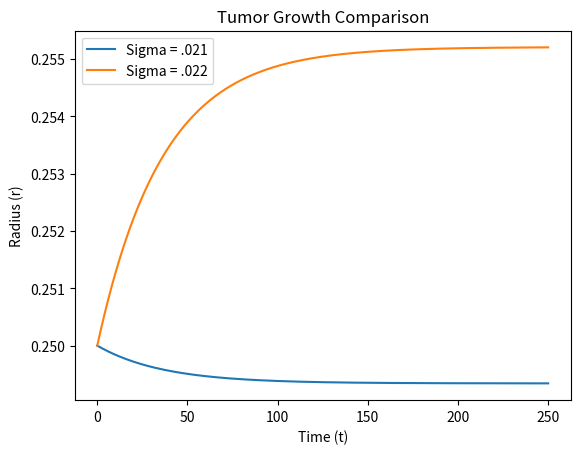

The matplotlib source for this figure:
# -*- coding: utf-8 -*-
"""
Created on Tue Feb 20 22:50:41 2024

[redacted]
"""

from matplotlib import pyplot as plt
import math
# math.sqrt(n) gives you the square root of n
import numpy as np

# creating all of our parameter values
l = 1
m = 1
a = .25
S = .8
h = 1/16

# vector to store ALL sigma values
sigma_vec = [0]
# vector to store sigma values w/ decreasing tumor size
tumor_decrease = []

# values that will be stored in our sigma_vec
# we know that at sigma = .25, we reach a leveling off point of .8598
# Thus, we can divided .25/.001 to acquire the maximum number of sigmas we need to test to find
# our sigma_2 value. sigma_1 = 0 since we cannot have a negative nutrient level
for y in range(0, 251):
    if y == 0:
        print("The lowest possible value for sigma we can have is 0.")
    else:
        value = sigma_vec[y - 1] + .001
        value = round(value, 3)
        sigma_vec.append(value)
#%%
# creating our Tumor Growth Rate Model as a function
def tumor(r, l, m, S, sigma):
    left = (-1/3)*S*r
    right_top = (2*l*sigma)
    right_bottom = ((m*r)+math.sqrt((m**2)*(r**2)+(4*sigma)))
    value = left + (right_top/right_bottom)
    return value
#%%
# RK-4 Method w/ sigma for loop attached
# since we want to see an immediate decrease in tumor radius, we just need to look at the first term
# of each corresponding sigma value to gather our interval
for w in sigma_vec:
    sigma = w
    k_1 = h*tumor(a, l, m, S, sigma)
    k_2 = h*tumor(a + (k_1/2), l, m, S, sigma)
    k_3 = h*tumor(a + (k_2/2), l, m, S, sigma)
    k_4 = h*tumor(a + k_3, l, m, S, sigma)
    r_approx = a + (1/6)*(k_1 + 2*k_2 + 2*k_3 + k_4)
    if r_approx < a:
        tumor_decrease.append(sigma)

print(f"\nFrom our computations, we can see that our interval for \nstrictly decreasing tumor radii is"
      f" [{tumor_decrease[0]}, {tumor_decrease[-1]}].\n\n"
      f"Tumor decrease when {tumor_decrease[0]} <= sigma <= {tumor_decrease[-1]}.\n")

#%%
# We use this next part of the script to gather all of our data for our plots
tumor_final_sigma = [tumor_decrease[-1], tumor_decrease[-1] + .001]

# vector to store sigma_2 approximations, with I.C. R(0) = a
sigma_2_approx = [a]
# vector to store sigma_2 + .001 approximation with I.C R(0) = a
sigma_increase = [a]
# vector to store time steps
t_vec = []

# values that will be stored in t_vec
for i in range(0, 251):
    t_vec.append(i)

# RK-4 Method for sigma = .021
for u in range(0, len(t_vec)):
    if u == 0:
        print()
    else:
        k_1 = h*tumor(sigma_2_approx[u-1], l, m, S, tumor_final_sigma[0])
        k_2 = h*tumor(sigma_2_approx[u-1] + (k_1/2), l, m, S, tumor_final_sigma[0])
        k_3 = h*tumor(sigma_2_approx[u-1] + (k_2/2), l, m, S, tumor_final_sigma[0])
        k_4 = h*tumor(sigma_2_approx[u-1] + k_3, l, m, S, tumor_final_sigma[0])
        r_approx = sigma_2_approx[u-1] + (1/6)*(k_1 + 2*k_2 + 2*k_3 + k_4)
        sigma_2_approx.append(r_approx)

# RK-4 Method for sigma = .022
for f in range(0, len(t_vec)):
    if f == 0:
        print()
    else:
        k_1 = h*tumor(sigma_increase[f-1], l, m, S, tumor_final_sigma[-1])
        k_2 = h*tumor(sigma_increase[f-1] + (k_1/2), l, m, S, tumor_final_sigma[-1])
        k_3 = h*tumor(sigma_increase[f-1] + (k_2/2), l, m, S, tumor_final_sigma[-1])
        k_4 = h*tumor(sigma_increase[f-1] + k_3, l, m, S, tumor_final_sigma[-1])
        r_approx = sigma_increase[f-1] + (1/6)*(k_1 + 2*k_2 + 2*k_3 + k_4)
        sigma_increase.append(r_approx)



# Plotting both of the solutions onto one graph
plt.plot(t_vec, sigma_2_approx, label='Sigma = .021')
plt.plot(t_vec, sigma_increase, label='Sigma = .022')
plt.xlabel('Time (t)')
plt.ylabel('Radius (r)')
plt.title('Tumor Growth Comparison')
plt.legend()
plt.show()
